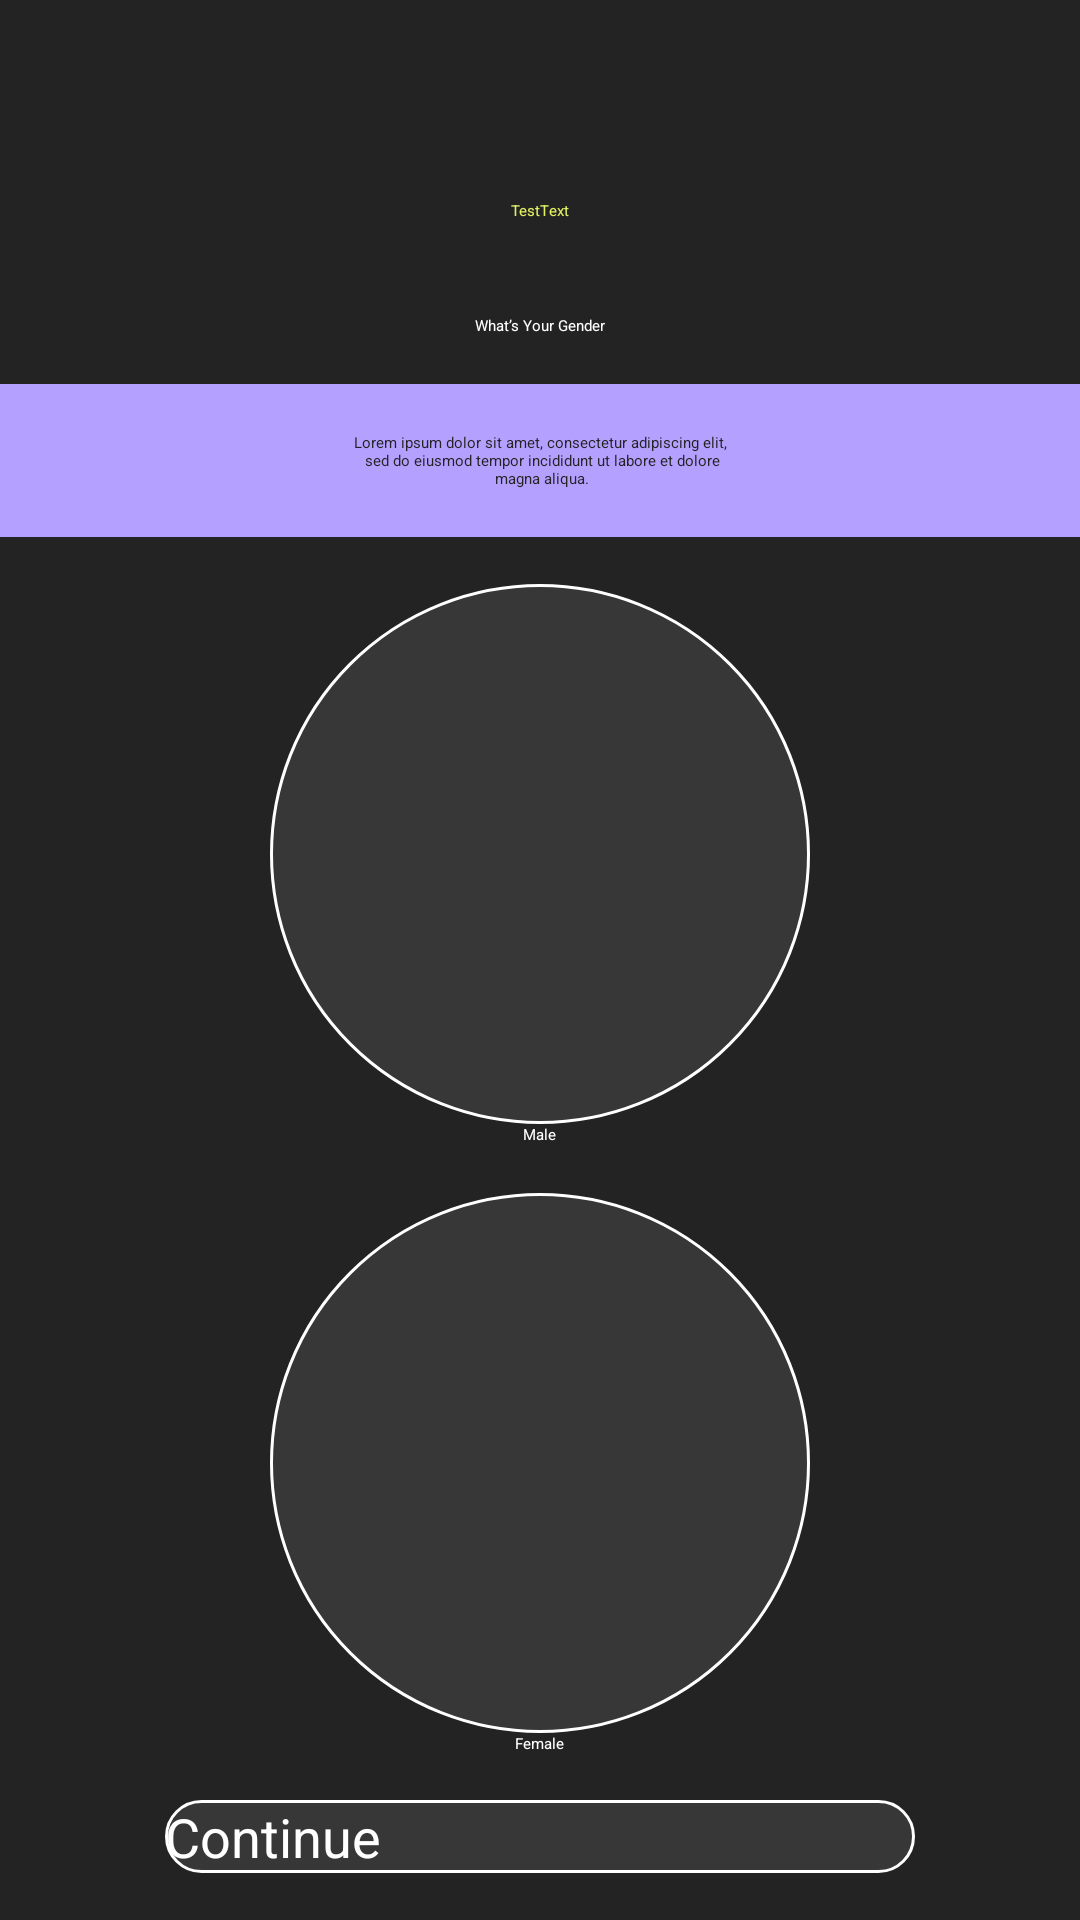

Produce the Android XML layout that renders to this screen, including the resource entries it uses.
<!-- AndroidManifest.xml: application theme Theme.PulseUp -->
<!-- res/layout/fragment_gender.xml -->
<?xml version="1.0" encoding="utf-8"?>
<androidx.constraintlayout.widget.ConstraintLayout xmlns:android="http://schemas.android.com/apk/res/android"
    xmlns:app="http://schemas.android.com/apk/res-auto"
    xmlns:tools="http://schemas.android.com/tools"
    android:layout_width="match_parent"
    android:layout_height="match_parent"
    android:background="@color/black_main"
    tools:context=".ui.setUp.GenderFragment">

    <include
        android:id="@+id/toolbar"
        layout="@layout/toolbar"
        android:layout_width="match_parent"
        android:layout_height="wrap_content"
        app:layout_constraintTop_toTopOf="parent" />

    <TextView
        android:id="@+id/tvHeadingGender"
        style="@style/MyTextAppearance.H2.White"
        android:layout_width="wrap_content"
        android:layout_height="wrap_content"
        android:text="What’s Your Gender"
        app:layout_constraintEnd_toEndOf="parent"
        app:layout_constraintStart_toStartOf="parent"
        app:layout_constraintTop_toBottomOf="@id/toolbar" />

    <TextView
        android:id="@+id/tvPromptGender"
        style="@style/MyTextAppearance.Body1.Black"
        android:layout_width="match_parent"
        android:layout_height="wrap_content"
        android:layout_marginTop="16dp"
        android:background="@color/light_purple"
        android:padding="16dp"
        android:text="@string/test_lorem_ipsum_long"
        android:textAlignment="center"
        app:layout_constraintEnd_toEndOf="parent"
        app:layout_constraintStart_toStartOf="parent"
        app:layout_constraintTop_toBottomOf="@+id/tvHeadingGender" />

    <RadioGroup
        android:id="@+id/rgGenderButtons"
        android:layout_width="match_parent"
        android:layout_height="wrap_content"
        app:layout_constraintBottom_toTopOf="@id/btnContinue"
        app:layout_constraintTop_toBottomOf="@id/tvPromptGender">

        <RadioButton
            android:id="@+id/btnMaleGender"
            android:layout_width="180dp"
            android:layout_height="180dp"
            android:layout_gravity="center"
            android:background="@drawable/bg_radio_button_gender"
            android:button="@null"
            android:foreground="@drawable/ic_male"
            android:foregroundGravity="center"
            android:textColor="@color/white" />

        <TextView
            style="@style/MyTextAppearance.H2.White"
            android:layout_width="wrap_content"
            android:layout_height="wrap_content"
            android:layout_gravity="center"
            android:text="Male"
            android:textColor="@color/white" />

        <RadioButton
            android:id="@+id/btnFemaleGender"
            android:layout_width="180dp"
            android:layout_height="180dp"
            android:layout_gravity="center"
            android:layout_marginTop="16dp"
            android:background="@drawable/bg_radio_button_gender"
            android:button="@null"
            android:foreground="@drawable/ic_female"
            android:foregroundGravity="center"
            tools:checked="true" />

        <TextView
            style="@style/MyTextAppearance.H2.White"
            android:layout_width="wrap_content"
            android:layout_height="wrap_content"
            android:layout_gravity="center"
            android:text="Female"
            android:textColor="@color/white" />


    </RadioGroup>

    <Button
        android:id="@+id/btnContinue"
        style="@style/ButtonPrimary"
        android:layout_width="250dp"
        android:layout_height="wrap_content"
        android:text="@string/btn_continue"
        app:layout_constraintBottom_toBottomOf="parent"
        app:layout_constraintEnd_toEndOf="parent"
        app:layout_constraintStart_toStartOf="parent"
        app:layout_constraintTop_toBottomOf="@id/rgGenderButtons" />


</androidx.constraintlayout.widget.ConstraintLayout>
<!-- res/layout/toolbar.xml (included above) -->
<?xml version="1.0" encoding="utf-8"?>
<androidx.constraintlayout.widget.ConstraintLayout xmlns:android="http://schemas.android.com/apk/res/android"
    xmlns:app="http://schemas.android.com/apk/res-auto"
    android:layout_width="match_parent"
    android:layout_height="wrap_content"
    xmlns:tools="http://schemas.android.com/tools"
    android:orientation="horizontal"
    tools:background="@color/black_main">

    <ImageView
        android:id="@+id/goBackImageView"
        android:layout_width="wrap_content"
        android:layout_height="wrap_content"
        app:layout_constraintStart_toStartOf="parent"
        app:layout_constraintTop_toTopOf="parent"
        android:padding="35dp"
        android:layout_marginTop="35dp"
        android:src="@drawable/ic_arrow_back" />

    <TextView
        android:id="@+id/tvToolbarHeading"
        android:layout_width="wrap_content"
        android:layout_height="wrap_content"
        style="@style/MyTextAppearance.H2.Lime"
        android:textColor="@color/lime_green"
        tools:text="TestText"
        app:layout_constraintBottom_toBottomOf="parent"
        app:layout_constraintEnd_toEndOf="parent"
        app:layout_constraintStart_toStartOf="parent"
        app:layout_constraintTop_toTopOf="@+id/goBackImageView" />

</androidx.constraintlayout.widget.ConstraintLayout>
<!-- resources referenced by this layout -->
<resources>
  <color name="black_main">#232323</color>
  <color name="light_purple">#B3A0FF</color>
  <color name="lime_green">#E2F163</color>
  <color name="white">#FFFFFFFF</color>
  <!-- drawable bg_radio_button_gender (drawable) -->
  <?xml version="1.0" encoding="utf-8"?>
  <selector xmlns:android="http://schemas.android.com/apk/res/android">
      <item android:state_checked="true">
          <shape android:shape="oval">
              <solid android:color="@color/lime_green" />
              <corners android:radius="100dp" />
          </shape>
      </item>
  
      <item>
          <shape android:shape="oval">
              <solid android:color="@color/white_A9" />
              <stroke android:width="1dp" android:color="@color/white"/>
              <corners android:radius="100dp" />
          </shape>
      </item>
  </selector>
  <!-- drawable ic_female (drawable) -->
  <vector xmlns:android="http://schemas.android.com/apk/res/android"
      android:width="53dp"
      android:height="89dp"
      android:viewportWidth="53"
      android:viewportHeight="89">
    <path
        android:pathData="M26.5,48.654C38.926,48.654 49,38.658 49,26.327C49,13.996 38.926,4 26.5,4C14.074,4 4,13.996 4,26.327C4,38.658 14.074,48.654 26.5,48.654ZM26.5,48.654V85M40.465,66.077H12.551"
        android:strokeLineJoin="round"
        android:strokeWidth="8"
        android:fillColor="#00000000"
        android:strokeColor="@color/color_radio_btn_icon"
        android:strokeLineCap="round"/>
  </vector>
  <!-- drawable ic_male (drawable) -->
  <vector xmlns:android="http://schemas.android.com/apk/res/android"
      android:width="72dp"
      android:height="75dp"
      android:viewportWidth="72"
      android:viewportHeight="75">
    <path
        android:pathData="M42.046,31.171L67.694,4.32M67.694,4.32L68,23.62M67.694,4.32L49.259,4M48.567,47.672C48.567,60.556 38.59,71 26.283,71C13.977,71 4,60.556 4,47.672C4,34.789 13.977,24.344 26.283,24.344C38.59,24.344 48.567,34.789 48.567,47.672Z"
        android:strokeLineJoin="round"
        android:strokeWidth="8"
        android:fillColor="#00000000"
        android:strokeColor="@color/color_radio_btn_icon"
        android:strokeLineCap="round"/>
  </vector>
  <string name="btn_continue">Continue</string>
  <string name="test_lorem_ipsum_long">Lorem ipsum dolor sit amet, consectetur adipiscing elit,\n sed do eiusmod tempor incididunt ut labore et dolore\n magna aliqua.</string>
  <style name="ButtonPrimary">
          <item name="android:background">@drawable/bg_button_primary</item>
          <item name="android:textAppearance">@style/MyTextAppearance.Button1</item>
          <item name="android:textColor">@color/white</item>
          <item name="backgroundTint">@null</item>
      </style>
  <style name="MyTextAppearance.Body1.Black">
          <item name="android:textColor">@color/black_main</item>
      </style>
  <style name="MyTextAppearance.H2.Lime">
          <item name="android:textColor">@color/lime_green</item>
      </style>
  <style name="MyTextAppearance.H2.White">
          <item name="android:textColor">@color/white</item>
      </style>
  <color name="white_A9">#17FFFFFF</color>
  <style name="MyTextAppearance.Button1" parent="Text.PoppinsBold">
          <item name="android:textSize">18sp</item>
      </style>
  <style name="Text.PoppinsBold">
          <item name="android:fontFamily">@font/poppins_bold</item>
      </style>
</resources>
